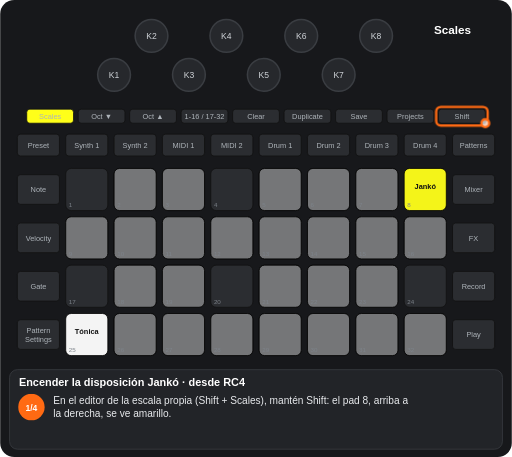
t = 0.00 s
t = 1.50 s: frame unchanged from t = 0.00 s, image omitted
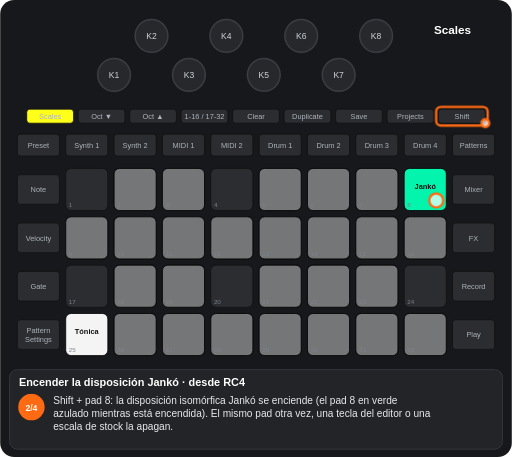
t = 3.25 s
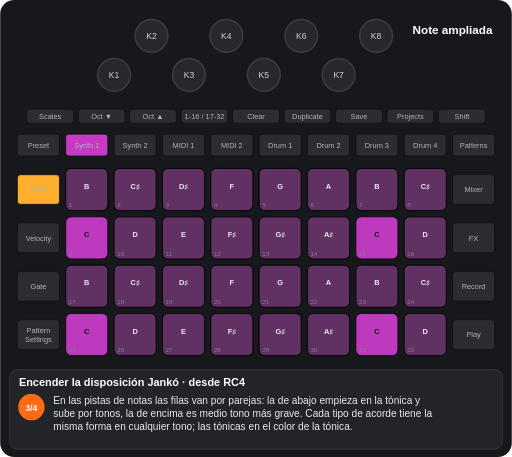
t = 4.75 s
t = 6.44 s: frame unchanged from t = 4.75 s, image omitted
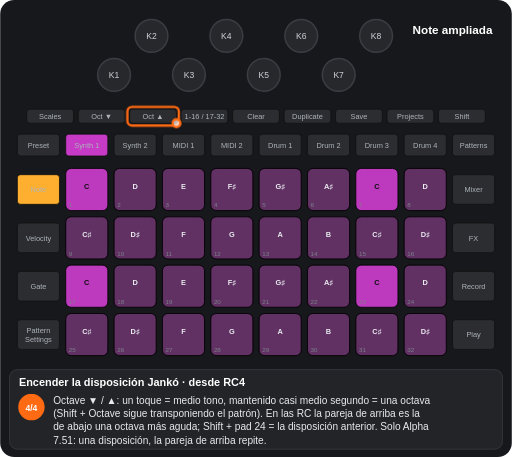
t = 7.62 s

The animated SVG that drew these frames (rendered in a browser with its animation timeline set to each time). Animation: 8 CSS @keyframes rules; one cycle of 9.50 s, repeats indefinitely.

<svg xmlns="http://www.w3.org/2000/svg" viewBox="0 0 656 586" width="656" height="586" font-family="Arial, Helvetica, sans-serif" role="img" aria-label="Encender la disposición Jankó · desde RC4"><title>Encender la disposición Jankó · desde RC4</title><style>.kb{fill:#26282c;stroke:#3a3d42;stroke-width:2}.kt{font-size:11px;fill:#cfd3d8;text-anchor:middle}.u{fill:#2b2d31;stroke:#111}.bt{font-size:9.5px;fill:#aeb4ba;text-anchor:middle}.pn{font-size:8px;fill:#7d838a}.pl{font-size:9.5px;font-weight:bold;text-anchor:middle}.kl{font-size:10px;fill:#cfd3d8;text-anchor:middle}.fg{fill:#fff;fill-opacity:.7;stroke:#ff6a13;stroke-width:3}.fo{fill:none;stroke:#ff6a13;stroke-width:3}.ta{fill:none;stroke:#ff6a13;stroke-width:3}.vw{font-size:15px;font-weight:bold;fill:#fff;text-anchor:middle}.ti{font-size:14px;font-weight:bold;fill:#fff}.cp{font-size:13px;fill:#e8eaed}.sn{font-size:11px;font-weight:bold;fill:#fff;text-anchor:middle}.b{animation:b .6s step-end infinite}@keyframes b{0%{opacity:1}50%{opacity:0}100%{opacity:0}}.v{animation:v 1.2s ease-in-out infinite}@keyframes v{0%{opacity:1}50%{opacity:.3}100%{opacity:1}}.g0{animation:kg0 9499ms step-end infinite}@keyframes kg0{0%{opacity:1}47.363%{opacity:0}100%{opacity:0}}.g1{animation:kg1 9499ms step-end infinite}@keyframes kg1{0%{opacity:1}21.044%{opacity:0}100%{opacity:0}}.g2{animation:kg2 9499ms step-end infinite;opacity:0}@keyframes kg2{0%{opacity:0}21.044%{opacity:1}47.363%{opacity:0}100%{opacity:0}}.g3{animation:kg3 9499ms step-end infinite;opacity:0}@keyframes kg3{0%{opacity:0}47.363%{opacity:1}73.681%{opacity:0}100%{opacity:0}}.g4{animation:kg4 9499ms step-end infinite;opacity:0}@keyframes kg4{0%{opacity:0}73.681%{opacity:1}100%{opacity:1}}.g5{animation:kg5 9499ms step-end infinite;opacity:0}@keyframes kg5{0%{opacity:0}47.363%{opacity:1}100%{opacity:1}}</style><rect width="656" height="586" rx="18" fill="#17181b"/><circle cx="146" cy="96" r="21" class="kb"/><text x="146" y="100" class="kt">K1</text><circle cx="194" cy="46" r="21" class="kb"/><text x="194" y="50" class="kt">K2</text><circle cx="242" cy="96" r="21" class="kb"/><text x="242" y="100" class="kt">K3</text><circle cx="290" cy="46" r="21" class="kb"/><text x="290" y="50" class="kt">K4</text><circle cx="338" cy="96" r="21" class="kb"/><text x="338" y="100" class="kt">K5</text><circle cx="386" cy="46" r="21" class="kb"/><text x="386" y="50" class="kt">K6</text><circle cx="434" cy="96" r="21" class="kb"/><text x="434" y="100" class="kt">K7</text><circle cx="482" cy="46" r="21" class="kb"/><text x="482" y="50" class="kt">K8</text><rect x="34" y="140" width="60" height="18" rx="4" class="u"/><text x="64" y="152.5" class="bt">Scales</text><rect x="100" y="140" width="60" height="18" rx="4" class="u"/><text x="130" y="152.5" class="bt">Oct ▼</text><rect x="166" y="140" width="60" height="18" rx="4" class="u"/><text x="196" y="152.5" class="bt">Oct ▲</text><rect x="232" y="140" width="60" height="18" rx="4" class="u"/><text x="262" y="152.5" class="bt">1-16 / 17-32</text><rect x="298" y="140" width="60" height="18" rx="4" class="u"/><text x="328" y="152.5" class="bt">Clear</text><rect x="364" y="140" width="60" height="18" rx="4" class="u"/><text x="394" y="152.5" class="bt">Duplicate</text><rect x="430" y="140" width="60" height="18" rx="4" class="u"/><text x="460" y="152.5" class="bt">Save</text><rect x="496" y="140" width="60" height="18" rx="4" class="u"/><text x="526" y="152.5" class="bt">Projects</text><rect x="562" y="140" width="60" height="18" rx="4" class="u"/><text x="592" y="152.5" class="bt">Shift</text><rect x="22" y="172" width="54" height="28" rx="4" class="u"/><text x="49" y="189.5" class="bt">Preset</text><rect x="84" y="172" width="54" height="28" rx="4" class="u"/><text x="111" y="189.5" class="bt">Synth 1</text><rect x="146" y="172" width="54" height="28" rx="4" class="u"/><text x="173" y="189.5" class="bt">Synth 2</text><rect x="208" y="172" width="54" height="28" rx="4" class="u"/><text x="235" y="189.5" class="bt">MIDI 1</text><rect x="270" y="172" width="54" height="28" rx="4" class="u"/><text x="297" y="189.5" class="bt">MIDI 2</text><rect x="332" y="172" width="54" height="28" rx="4" class="u"/><text x="359" y="189.5" class="bt">Drum 1</text><rect x="394" y="172" width="54" height="28" rx="4" class="u"/><text x="421" y="189.5" class="bt">Drum 2</text><rect x="456" y="172" width="54" height="28" rx="4" class="u"/><text x="483" y="189.5" class="bt">Drum 3</text><rect x="518" y="172" width="54" height="28" rx="4" class="u"/><text x="545" y="189.5" class="bt">Drum 4</text><rect x="580" y="172" width="54" height="28" rx="4" class="u"/><text x="607" y="189.5" class="bt">Patterns</text><rect x="22" y="224" width="54" height="38" rx="4" class="u"/><text x="49" y="246.5" class="bt">Note</text><rect x="580" y="224" width="54" height="38" rx="4" class="u"/><text x="607" y="246.5" class="bt">Mixer</text><rect x="22" y="286" width="54" height="38" rx="4" class="u"/><text x="49" y="308.5" class="bt">Velocity</text><rect x="580" y="286" width="54" height="38" rx="4" class="u"/><text x="607" y="308.5" class="bt">FX</text><rect x="22" y="348" width="54" height="38" rx="4" class="u"/><text x="49" y="370.5" class="bt">Gate</text><rect x="580" y="348" width="54" height="38" rx="4" class="u"/><text x="607" y="370.5" class="bt">Record</text><rect x="22" y="410" width="54" height="38" rx="4" class="u"/><text x="49" y="427" class="bt">Pattern</text><text x="49" y="438" class="bt">Settings</text><rect x="580" y="410" width="54" height="38" rx="4" class="u"/><text x="607" y="432.5" class="bt">Play</text><rect x="84" y="216" width="54" height="54" rx="7" class="u"/><rect x="146" y="216" width="54" height="54" rx="7" class="u"/><rect x="208" y="216" width="54" height="54" rx="7" class="u"/><rect x="270" y="216" width="54" height="54" rx="7" class="u"/><rect x="332" y="216" width="54" height="54" rx="7" class="u"/><rect x="394" y="216" width="54" height="54" rx="7" class="u"/><rect x="456" y="216" width="54" height="54" rx="7" class="u"/><rect x="518" y="216" width="54" height="54" rx="7" class="u"/><rect x="84" y="278" width="54" height="54" rx="7" class="u"/><rect x="146" y="278" width="54" height="54" rx="7" class="u"/><rect x="208" y="278" width="54" height="54" rx="7" class="u"/><rect x="270" y="278" width="54" height="54" rx="7" class="u"/><rect x="332" y="278" width="54" height="54" rx="7" class="u"/><rect x="394" y="278" width="54" height="54" rx="7" class="u"/><rect x="456" y="278" width="54" height="54" rx="7" class="u"/><rect x="518" y="278" width="54" height="54" rx="7" class="u"/><rect x="84" y="340" width="54" height="54" rx="7" class="u"/><rect x="146" y="340" width="54" height="54" rx="7" class="u"/><rect x="208" y="340" width="54" height="54" rx="7" class="u"/><rect x="270" y="340" width="54" height="54" rx="7" class="u"/><rect x="332" y="340" width="54" height="54" rx="7" class="u"/><rect x="394" y="340" width="54" height="54" rx="7" class="u"/><rect x="456" y="340" width="54" height="54" rx="7" class="u"/><rect x="518" y="340" width="54" height="54" rx="7" class="u"/><rect x="84" y="402" width="54" height="54" rx="7" class="u"/><rect x="146" y="402" width="54" height="54" rx="7" class="u"/><rect x="208" y="402" width="54" height="54" rx="7" class="u"/><rect x="270" y="402" width="54" height="54" rx="7" class="u"/><rect x="332" y="402" width="54" height="54" rx="7" class="u"/><rect x="394" y="402" width="54" height="54" rx="7" class="u"/><rect x="456" y="402" width="54" height="54" rx="7" class="u"/><rect x="518" y="402" width="54" height="54" rx="7" class="u"/><g class="g0"><rect x="146" y="216" width="54" height="54" rx="7" fill="#ffffff" fill-opacity="0.35" stroke="#000"/><rect x="208" y="216" width="54" height="54" rx="7" fill="#ffffff" fill-opacity="0.35" stroke="#000"/><rect x="332" y="216" width="54" height="54" rx="7" fill="#ffffff" fill-opacity="0.35" stroke="#000"/><rect x="394" y="216" width="54" height="54" rx="7" fill="#ffffff" fill-opacity="0.35" stroke="#000"/><rect x="456" y="216" width="54" height="54" rx="7" fill="#ffffff" fill-opacity="0.35" stroke="#000"/><rect x="84" y="278" width="54" height="54" rx="7" fill="#ffffff" fill-opacity="0.35" stroke="#000"/><rect x="146" y="278" width="54" height="54" rx="7" fill="#ffffff" fill-opacity="0.35" stroke="#000"/><rect x="208" y="278" width="54" height="54" rx="7" fill="#ffffff" fill-opacity="0.35" stroke="#000"/><rect x="270" y="278" width="54" height="54" rx="7" fill="#ffffff" fill-opacity="0.35" stroke="#000"/><rect x="332" y="278" width="54" height="54" rx="7" fill="#ffffff" fill-opacity="0.35" stroke="#000"/><rect x="394" y="278" width="54" height="54" rx="7" fill="#ffffff" fill-opacity="0.35" stroke="#000"/><rect x="456" y="278" width="54" height="54" rx="7" fill="#ffffff" fill-opacity="0.35" stroke="#000"/><rect x="518" y="278" width="54" height="54" rx="7" fill="#ffffff" fill-opacity="0.35" stroke="#000"/><rect x="146" y="340" width="54" height="54" rx="7" fill="#ffffff" fill-opacity="0.35" stroke="#000"/><rect x="208" y="340" width="54" height="54" rx="7" fill="#ffffff" fill-opacity="0.35" stroke="#000"/><rect x="332" y="340" width="54" height="54" rx="7" fill="#ffffff" fill-opacity="0.35" stroke="#000"/><rect x="394" y="340" width="54" height="54" rx="7" fill="#ffffff" fill-opacity="0.35" stroke="#000"/><rect x="456" y="340" width="54" height="54" rx="7" fill="#ffffff" fill-opacity="0.35" stroke="#000"/><rect x="84" y="402" width="54" height="54" rx="7" fill="#ffffff" fill-opacity="0.95" stroke="#000"/><text x="111" y="428" class="pl" fill="#111">Tónica</text><rect x="146" y="402" width="54" height="54" rx="7" fill="#ffffff" fill-opacity="0.35" stroke="#000"/><rect x="208" y="402" width="54" height="54" rx="7" fill="#ffffff" fill-opacity="0.35" stroke="#000"/><rect x="270" y="402" width="54" height="54" rx="7" fill="#ffffff" fill-opacity="0.35" stroke="#000"/><rect x="332" y="402" width="54" height="54" rx="7" fill="#ffffff" fill-opacity="0.35" stroke="#000"/><rect x="394" y="402" width="54" height="54" rx="7" fill="#ffffff" fill-opacity="0.35" stroke="#000"/><rect x="456" y="402" width="54" height="54" rx="7" fill="#ffffff" fill-opacity="0.35" stroke="#000"/><rect x="518" y="402" width="54" height="54" rx="7" fill="#ffffff" fill-opacity="0.35" stroke="#000"/></g><g class="g1"><rect x="518" y="216" width="54" height="54" rx="7" fill="#ffff19" fill-opacity="0.95" stroke="#000"/><text x="545" y="242" class="pl" fill="#111">Jankó</text></g><g class="g2"><rect x="518" y="216" width="54" height="54" rx="7" fill="#00ffb5" fill-opacity="0.95" stroke="#000"/><text x="545" y="242" class="pl" fill="#111">Jankó</text></g><g class="g3"><rect x="84" y="216" width="54" height="54" rx="7" fill="#c63ac6" fill-opacity="0.35" stroke="#000"/><text x="111" y="242" class="pl" fill="#e8eaed">B</text><rect x="146" y="216" width="54" height="54" rx="7" fill="#c63ac6" fill-opacity="0.35" stroke="#000"/><text x="173" y="242" class="pl" fill="#e8eaed">C♯</text><rect x="208" y="216" width="54" height="54" rx="7" fill="#c63ac6" fill-opacity="0.35" stroke="#000"/><text x="235" y="242" class="pl" fill="#e8eaed">D♯</text><rect x="270" y="216" width="54" height="54" rx="7" fill="#c63ac6" fill-opacity="0.35" stroke="#000"/><text x="297" y="242" class="pl" fill="#e8eaed">F</text><rect x="332" y="216" width="54" height="54" rx="7" fill="#c63ac6" fill-opacity="0.35" stroke="#000"/><text x="359" y="242" class="pl" fill="#e8eaed">G</text><rect x="394" y="216" width="54" height="54" rx="7" fill="#c63ac6" fill-opacity="0.35" stroke="#000"/><text x="421" y="242" class="pl" fill="#e8eaed">A</text><rect x="456" y="216" width="54" height="54" rx="7" fill="#c63ac6" fill-opacity="0.35" stroke="#000"/><text x="483" y="242" class="pl" fill="#e8eaed">B</text><rect x="518" y="216" width="54" height="54" rx="7" fill="#c63ac6" fill-opacity="0.35" stroke="#000"/><text x="545" y="242" class="pl" fill="#e8eaed">C♯</text><rect x="84" y="278" width="54" height="54" rx="7" fill="#c63ac6" fill-opacity="0.95" stroke="#000"/><text x="111" y="304" class="pl" fill="#111">C</text><rect x="146" y="278" width="54" height="54" rx="7" fill="#c63ac6" fill-opacity="0.35" stroke="#000"/><text x="173" y="304" class="pl" fill="#e8eaed">D</text><rect x="208" y="278" width="54" height="54" rx="7" fill="#c63ac6" fill-opacity="0.35" stroke="#000"/><text x="235" y="304" class="pl" fill="#e8eaed">E</text><rect x="270" y="278" width="54" height="54" rx="7" fill="#c63ac6" fill-opacity="0.35" stroke="#000"/><text x="297" y="304" class="pl" fill="#e8eaed">F♯</text><rect x="332" y="278" width="54" height="54" rx="7" fill="#c63ac6" fill-opacity="0.35" stroke="#000"/><text x="359" y="304" class="pl" fill="#e8eaed">G♯</text><rect x="394" y="278" width="54" height="54" rx="7" fill="#c63ac6" fill-opacity="0.35" stroke="#000"/><text x="421" y="304" class="pl" fill="#e8eaed">A♯</text><rect x="456" y="278" width="54" height="54" rx="7" fill="#c63ac6" fill-opacity="0.95" stroke="#000"/><text x="483" y="304" class="pl" fill="#111">C</text><rect x="518" y="278" width="54" height="54" rx="7" fill="#c63ac6" fill-opacity="0.35" stroke="#000"/><text x="545" y="304" class="pl" fill="#e8eaed">D</text><rect x="84" y="340" width="54" height="54" rx="7" fill="#c63ac6" fill-opacity="0.35" stroke="#000"/><text x="111" y="366" class="pl" fill="#e8eaed">B</text><rect x="146" y="340" width="54" height="54" rx="7" fill="#c63ac6" fill-opacity="0.35" stroke="#000"/><text x="173" y="366" class="pl" fill="#e8eaed">C♯</text><rect x="208" y="340" width="54" height="54" rx="7" fill="#c63ac6" fill-opacity="0.35" stroke="#000"/><text x="235" y="366" class="pl" fill="#e8eaed">D♯</text><rect x="270" y="340" width="54" height="54" rx="7" fill="#c63ac6" fill-opacity="0.35" stroke="#000"/><text x="297" y="366" class="pl" fill="#e8eaed">F</text><rect x="332" y="340" width="54" height="54" rx="7" fill="#c63ac6" fill-opacity="0.35" stroke="#000"/><text x="359" y="366" class="pl" fill="#e8eaed">G</text><rect x="394" y="340" width="54" height="54" rx="7" fill="#c63ac6" fill-opacity="0.35" stroke="#000"/><text x="421" y="366" class="pl" fill="#e8eaed">A</text><rect x="456" y="340" width="54" height="54" rx="7" fill="#c63ac6" fill-opacity="0.35" stroke="#000"/><text x="483" y="366" class="pl" fill="#e8eaed">B</text><rect x="518" y="340" width="54" height="54" rx="7" fill="#c63ac6" fill-opacity="0.35" stroke="#000"/><text x="545" y="366" class="pl" fill="#e8eaed">C♯</text><rect x="84" y="402" width="54" height="54" rx="7" fill="#c63ac6" fill-opacity="0.95" stroke="#000"/><text x="111" y="428" class="pl" fill="#111">C</text><rect x="146" y="402" width="54" height="54" rx="7" fill="#c63ac6" fill-opacity="0.35" stroke="#000"/><text x="173" y="428" class="pl" fill="#e8eaed">D</text><rect x="208" y="402" width="54" height="54" rx="7" fill="#c63ac6" fill-opacity="0.35" stroke="#000"/><text x="235" y="428" class="pl" fill="#e8eaed">E</text><rect x="270" y="402" width="54" height="54" rx="7" fill="#c63ac6" fill-opacity="0.35" stroke="#000"/><text x="297" y="428" class="pl" fill="#e8eaed">F♯</text><rect x="332" y="402" width="54" height="54" rx="7" fill="#c63ac6" fill-opacity="0.35" stroke="#000"/><text x="359" y="428" class="pl" fill="#e8eaed">G♯</text><rect x="394" y="402" width="54" height="54" rx="7" fill="#c63ac6" fill-opacity="0.35" stroke="#000"/><text x="421" y="428" class="pl" fill="#e8eaed">A♯</text><rect x="456" y="402" width="54" height="54" rx="7" fill="#c63ac6" fill-opacity="0.95" stroke="#000"/><text x="483" y="428" class="pl" fill="#111">C</text><rect x="518" y="402" width="54" height="54" rx="7" fill="#c63ac6" fill-opacity="0.35" stroke="#000"/><text x="545" y="428" class="pl" fill="#e8eaed">D</text></g><g class="g4"><rect x="84" y="216" width="54" height="54" rx="7" fill="#c63ac6" fill-opacity="0.95" stroke="#000"/><text x="111" y="242" class="pl" fill="#111">C</text><rect x="146" y="216" width="54" height="54" rx="7" fill="#c63ac6" fill-opacity="0.35" stroke="#000"/><text x="173" y="242" class="pl" fill="#e8eaed">D</text><rect x="208" y="216" width="54" height="54" rx="7" fill="#c63ac6" fill-opacity="0.35" stroke="#000"/><text x="235" y="242" class="pl" fill="#e8eaed">E</text><rect x="270" y="216" width="54" height="54" rx="7" fill="#c63ac6" fill-opacity="0.35" stroke="#000"/><text x="297" y="242" class="pl" fill="#e8eaed">F♯</text><rect x="332" y="216" width="54" height="54" rx="7" fill="#c63ac6" fill-opacity="0.35" stroke="#000"/><text x="359" y="242" class="pl" fill="#e8eaed">G♯</text><rect x="394" y="216" width="54" height="54" rx="7" fill="#c63ac6" fill-opacity="0.35" stroke="#000"/><text x="421" y="242" class="pl" fill="#e8eaed">A♯</text><rect x="456" y="216" width="54" height="54" rx="7" fill="#c63ac6" fill-opacity="0.95" stroke="#000"/><text x="483" y="242" class="pl" fill="#111">C</text><rect x="518" y="216" width="54" height="54" rx="7" fill="#c63ac6" fill-opacity="0.35" stroke="#000"/><text x="545" y="242" class="pl" fill="#e8eaed">D</text><rect x="84" y="278" width="54" height="54" rx="7" fill="#c63ac6" fill-opacity="0.35" stroke="#000"/><text x="111" y="304" class="pl" fill="#e8eaed">C♯</text><rect x="146" y="278" width="54" height="54" rx="7" fill="#c63ac6" fill-opacity="0.35" stroke="#000"/><text x="173" y="304" class="pl" fill="#e8eaed">D♯</text><rect x="208" y="278" width="54" height="54" rx="7" fill="#c63ac6" fill-opacity="0.35" stroke="#000"/><text x="235" y="304" class="pl" fill="#e8eaed">F</text><rect x="270" y="278" width="54" height="54" rx="7" fill="#c63ac6" fill-opacity="0.35" stroke="#000"/><text x="297" y="304" class="pl" fill="#e8eaed">G</text><rect x="332" y="278" width="54" height="54" rx="7" fill="#c63ac6" fill-opacity="0.35" stroke="#000"/><text x="359" y="304" class="pl" fill="#e8eaed">A</text><rect x="394" y="278" width="54" height="54" rx="7" fill="#c63ac6" fill-opacity="0.35" stroke="#000"/><text x="421" y="304" class="pl" fill="#e8eaed">B</text><rect x="456" y="278" width="54" height="54" rx="7" fill="#c63ac6" fill-opacity="0.35" stroke="#000"/><text x="483" y="304" class="pl" fill="#e8eaed">C♯</text><rect x="518" y="278" width="54" height="54" rx="7" fill="#c63ac6" fill-opacity="0.35" stroke="#000"/><text x="545" y="304" class="pl" fill="#e8eaed">D♯</text><rect x="84" y="340" width="54" height="54" rx="7" fill="#c63ac6" fill-opacity="0.95" stroke="#000"/><text x="111" y="366" class="pl" fill="#111">C</text><rect x="146" y="340" width="54" height="54" rx="7" fill="#c63ac6" fill-opacity="0.35" stroke="#000"/><text x="173" y="366" class="pl" fill="#e8eaed">D</text><rect x="208" y="340" width="54" height="54" rx="7" fill="#c63ac6" fill-opacity="0.35" stroke="#000"/><text x="235" y="366" class="pl" fill="#e8eaed">E</text><rect x="270" y="340" width="54" height="54" rx="7" fill="#c63ac6" fill-opacity="0.35" stroke="#000"/><text x="297" y="366" class="pl" fill="#e8eaed">F♯</text><rect x="332" y="340" width="54" height="54" rx="7" fill="#c63ac6" fill-opacity="0.35" stroke="#000"/><text x="359" y="366" class="pl" fill="#e8eaed">G♯</text><rect x="394" y="340" width="54" height="54" rx="7" fill="#c63ac6" fill-opacity="0.35" stroke="#000"/><text x="421" y="366" class="pl" fill="#e8eaed">A♯</text><rect x="456" y="340" width="54" height="54" rx="7" fill="#c63ac6" fill-opacity="0.95" stroke="#000"/><text x="483" y="366" class="pl" fill="#111">C</text><rect x="518" y="340" width="54" height="54" rx="7" fill="#c63ac6" fill-opacity="0.35" stroke="#000"/><text x="545" y="366" class="pl" fill="#e8eaed">D</text><rect x="84" y="402" width="54" height="54" rx="7" fill="#c63ac6" fill-opacity="0.35" stroke="#000"/><text x="111" y="428" class="pl" fill="#e8eaed">C♯</text><rect x="146" y="402" width="54" height="54" rx="7" fill="#c63ac6" fill-opacity="0.35" stroke="#000"/><text x="173" y="428" class="pl" fill="#e8eaed">D♯</text><rect x="208" y="402" width="54" height="54" rx="7" fill="#c63ac6" fill-opacity="0.35" stroke="#000"/><text x="235" y="428" class="pl" fill="#e8eaed">F</text><rect x="270" y="402" width="54" height="54" rx="7" fill="#c63ac6" fill-opacity="0.35" stroke="#000"/><text x="297" y="428" class="pl" fill="#e8eaed">G</text><rect x="332" y="402" width="54" height="54" rx="7" fill="#c63ac6" fill-opacity="0.35" stroke="#000"/><text x="359" y="428" class="pl" fill="#e8eaed">A</text><rect x="394" y="402" width="54" height="54" rx="7" fill="#c63ac6" fill-opacity="0.35" stroke="#000"/><text x="421" y="428" class="pl" fill="#e8eaed">B</text><rect x="456" y="402" width="54" height="54" rx="7" fill="#c63ac6" fill-opacity="0.35" stroke="#000"/><text x="483" y="428" class="pl" fill="#e8eaed">C♯</text><rect x="518" y="402" width="54" height="54" rx="7" fill="#c63ac6" fill-opacity="0.35" stroke="#000"/><text x="545" y="428" class="pl" fill="#e8eaed">D♯</text></g><text x="88" y="266" class="pn">1</text><text x="150" y="266" class="pn">2</text><text x="212" y="266" class="pn">3</text><text x="274" y="266" class="pn">4</text><text x="336" y="266" class="pn">5</text><text x="398" y="266" class="pn">6</text><text x="460" y="266" class="pn">7</text><text x="522" y="266" class="pn">8</text><text x="88" y="328" class="pn">9</text><text x="150" y="328" class="pn">10</text><text x="212" y="328" class="pn">11</text><text x="274" y="328" class="pn">12</text><text x="336" y="328" class="pn">13</text><text x="398" y="328" class="pn">14</text><text x="460" y="328" class="pn">15</text><text x="522" y="328" class="pn">16</text><text x="88" y="390" class="pn">17</text><text x="150" y="390" class="pn">18</text><text x="212" y="390" class="pn">19</text><text x="274" y="390" class="pn">20</text><text x="336" y="390" class="pn">21</text><text x="398" y="390" class="pn">22</text><text x="460" y="390" class="pn">23</text><text x="522" y="390" class="pn">24</text><text x="88" y="452" class="pn">25</text><text x="150" y="452" class="pn">26</text><text x="212" y="452" class="pn">27</text><text x="274" y="452" class="pn">28</text><text x="336" y="452" class="pn">29</text><text x="398" y="452" class="pn">30</text><text x="460" y="452" class="pn">31</text><text x="522" y="452" class="pn">32</text><g class="g0"><rect x="34" y="140" width="60" height="18" rx="4" fill="#ffff19" stroke="#111"/><text x="64" y="152.5" class="bt" fill="#111">Scales</text></g><g class="g5"><rect x="84" y="172" width="54" height="28" rx="4" fill="#c63ac6" stroke="#111"/><text x="111" y="189.5" class="bt" fill="#111">Synth 1</text><rect x="22" y="224" width="54" height="38" rx="4" fill="#ffaf2f" stroke="#111"/><text x="49" y="246.5" class="bt" fill="#111">Note</text></g><g class="g0"><text x="580" y="44" class="vw">Scales</text></g><g class="g5"><text x="580" y="44" class="vw">Note ampliada</text></g><g class="g0"><rect x="559" y="137" width="66" height="24" rx="6" class="fo"/><circle cx="622" cy="158" r="5" class="fg"/></g><g class="g2"><circle cx="559" cy="257" r="9" class="fg"/></g><g class="g4"><rect x="163" y="137" width="66" height="24" rx="6" class="fo"/><circle cx="226" cy="158" r="5" class="fg"/></g><rect x="12" y="474" width="632" height="102" rx="10" fill="#222428" stroke="#3a3d42"/><text x="24" y="495" class="ti">Encender la disposición Jankó · desde RC4</text><g class="g1"><circle cx="40" cy="522" r="17" fill="#ff6a13"/><text x="40" y="526.5" class="sn">1/4</text><text x="68" y="518" class="cp">En el editor de la escala propia (Shift + Scales), mantén Shift: el pad 8, arriba a</text><text x="68" y="535" class="cp">la derecha, se ve amarillo.</text></g><g class="g2"><circle cx="40" cy="522" r="17" fill="#ff6a13"/><text x="40" y="526.5" class="sn">2/4</text><text x="68" y="518" class="cp">Shift + pad 8: la disposición isomórfica Jankó se enciende (el pad 8 en verde</text><text x="68" y="535" class="cp">azulado mientras está encendida). El mismo pad otra vez, una tecla del editor o una</text><text x="68" y="552" class="cp">escala de stock la apagan.</text></g><g class="g3"><circle cx="40" cy="522" r="17" fill="#ff6a13"/><text x="40" y="526.5" class="sn">3/4</text><text x="68" y="518" class="cp">En las pistas de notas las filas van por parejas: la de abajo empieza en la tónica y</text><text x="68" y="535" class="cp">sube por tonos, la de encima es medio tono más grave. Cada tipo de acorde tiene la</text><text x="68" y="552" class="cp">misma forma en cualquier tono; las tónicas en el color de la tónica.</text></g><g class="g4"><circle cx="40" cy="522" r="17" fill="#ff6a13"/><text x="40" y="526.5" class="sn">4/4</text><text x="68" y="518" class="cp">Octave ▼ / ▲: un toque = medio tono, mantenido casi medio segundo = una octava</text><text x="68" y="535" class="cp">(Shift + Octave sigue transponiendo el patrón). En las RC la pareja de arriba es la</text><text x="68" y="552" class="cp">de abajo una octava más aguda; Shift + pad 24 = la disposición anterior. Solo Alpha</text><text x="68" y="569" class="cp">7.51: una disposición, la pareja de arriba repite.</text></g></svg>
